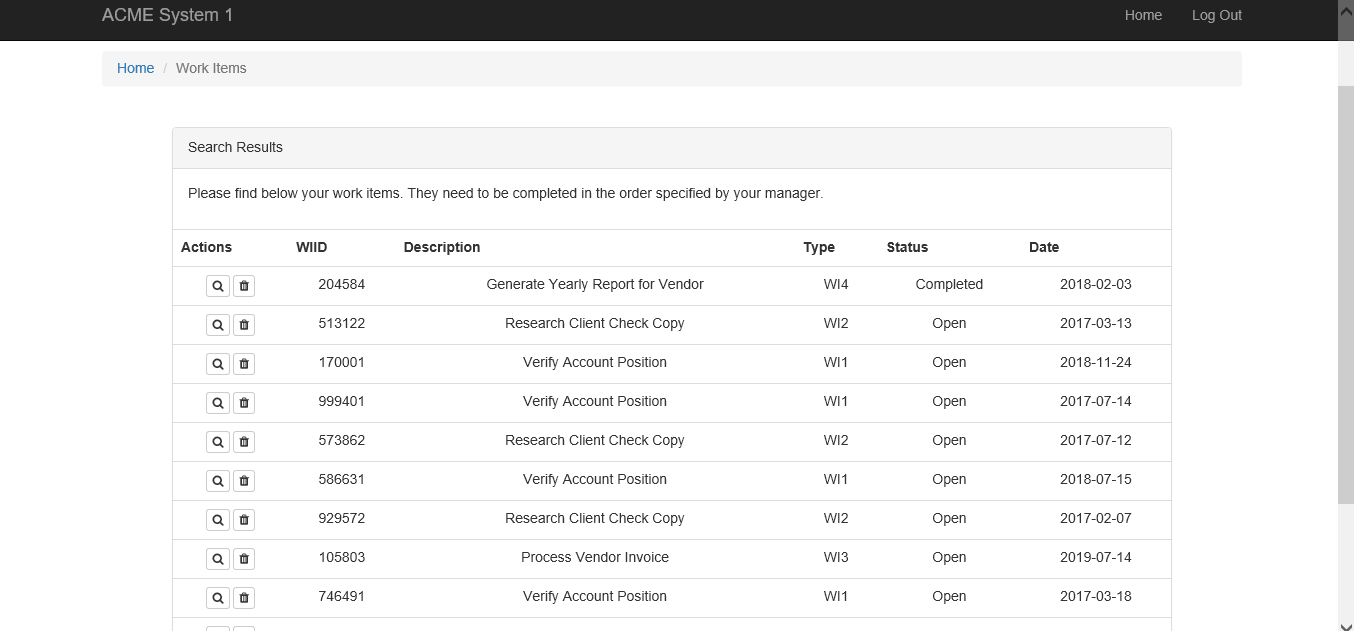
Workflow: System1_GetWorkItems

Step 1: Attach Browser 'iexplore.exe ACME' in window 'ACME System 1 - Work Items'

Step 2: find the element '"+in_TransactionItem+"' (no picture)

Step 3 [then]: click on the link '"+in_TransactionItem.ToString+"' (no picture)

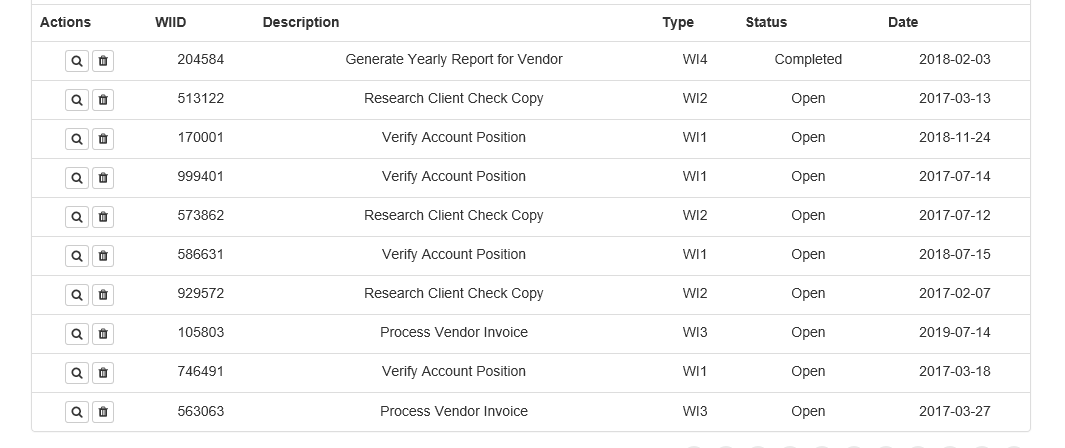
Step 4: get-text from the table